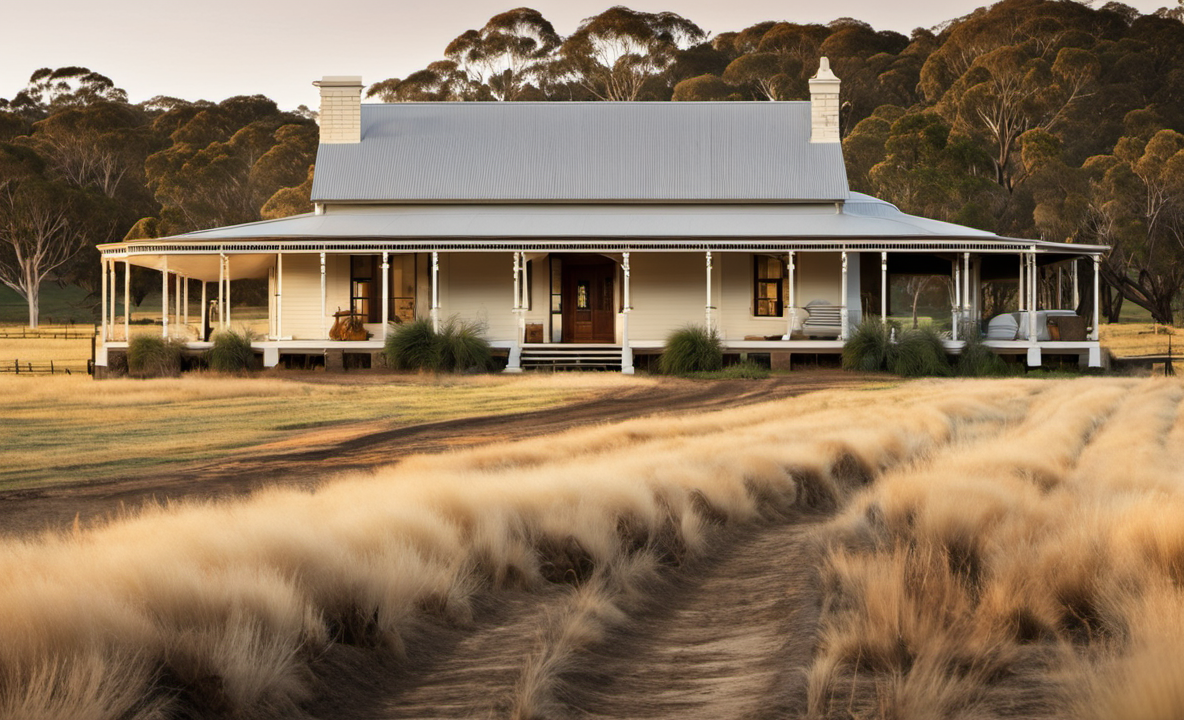
Generation parameters embedded in this image by AUTOMATIC1111 Stable Diffusion web UI or a fork of it (Forge, ...) (PNG 'parameters' text chunk):
Photo of an Australian farmhouse, award winning
Negative prompt: Ugly, blurry
Steps: 20, Sampler: DPM++ 2M Karras, CFG scale: 7, Seed: 4111165242, Size: 1184x720, Model hash: 31e35c80fc, Model: sd_xl_base_1.0, Refiner: sd_xl_refiner_1.0 [7440042bbd], Refiner switch at: 0.8, Version: v1.6.0